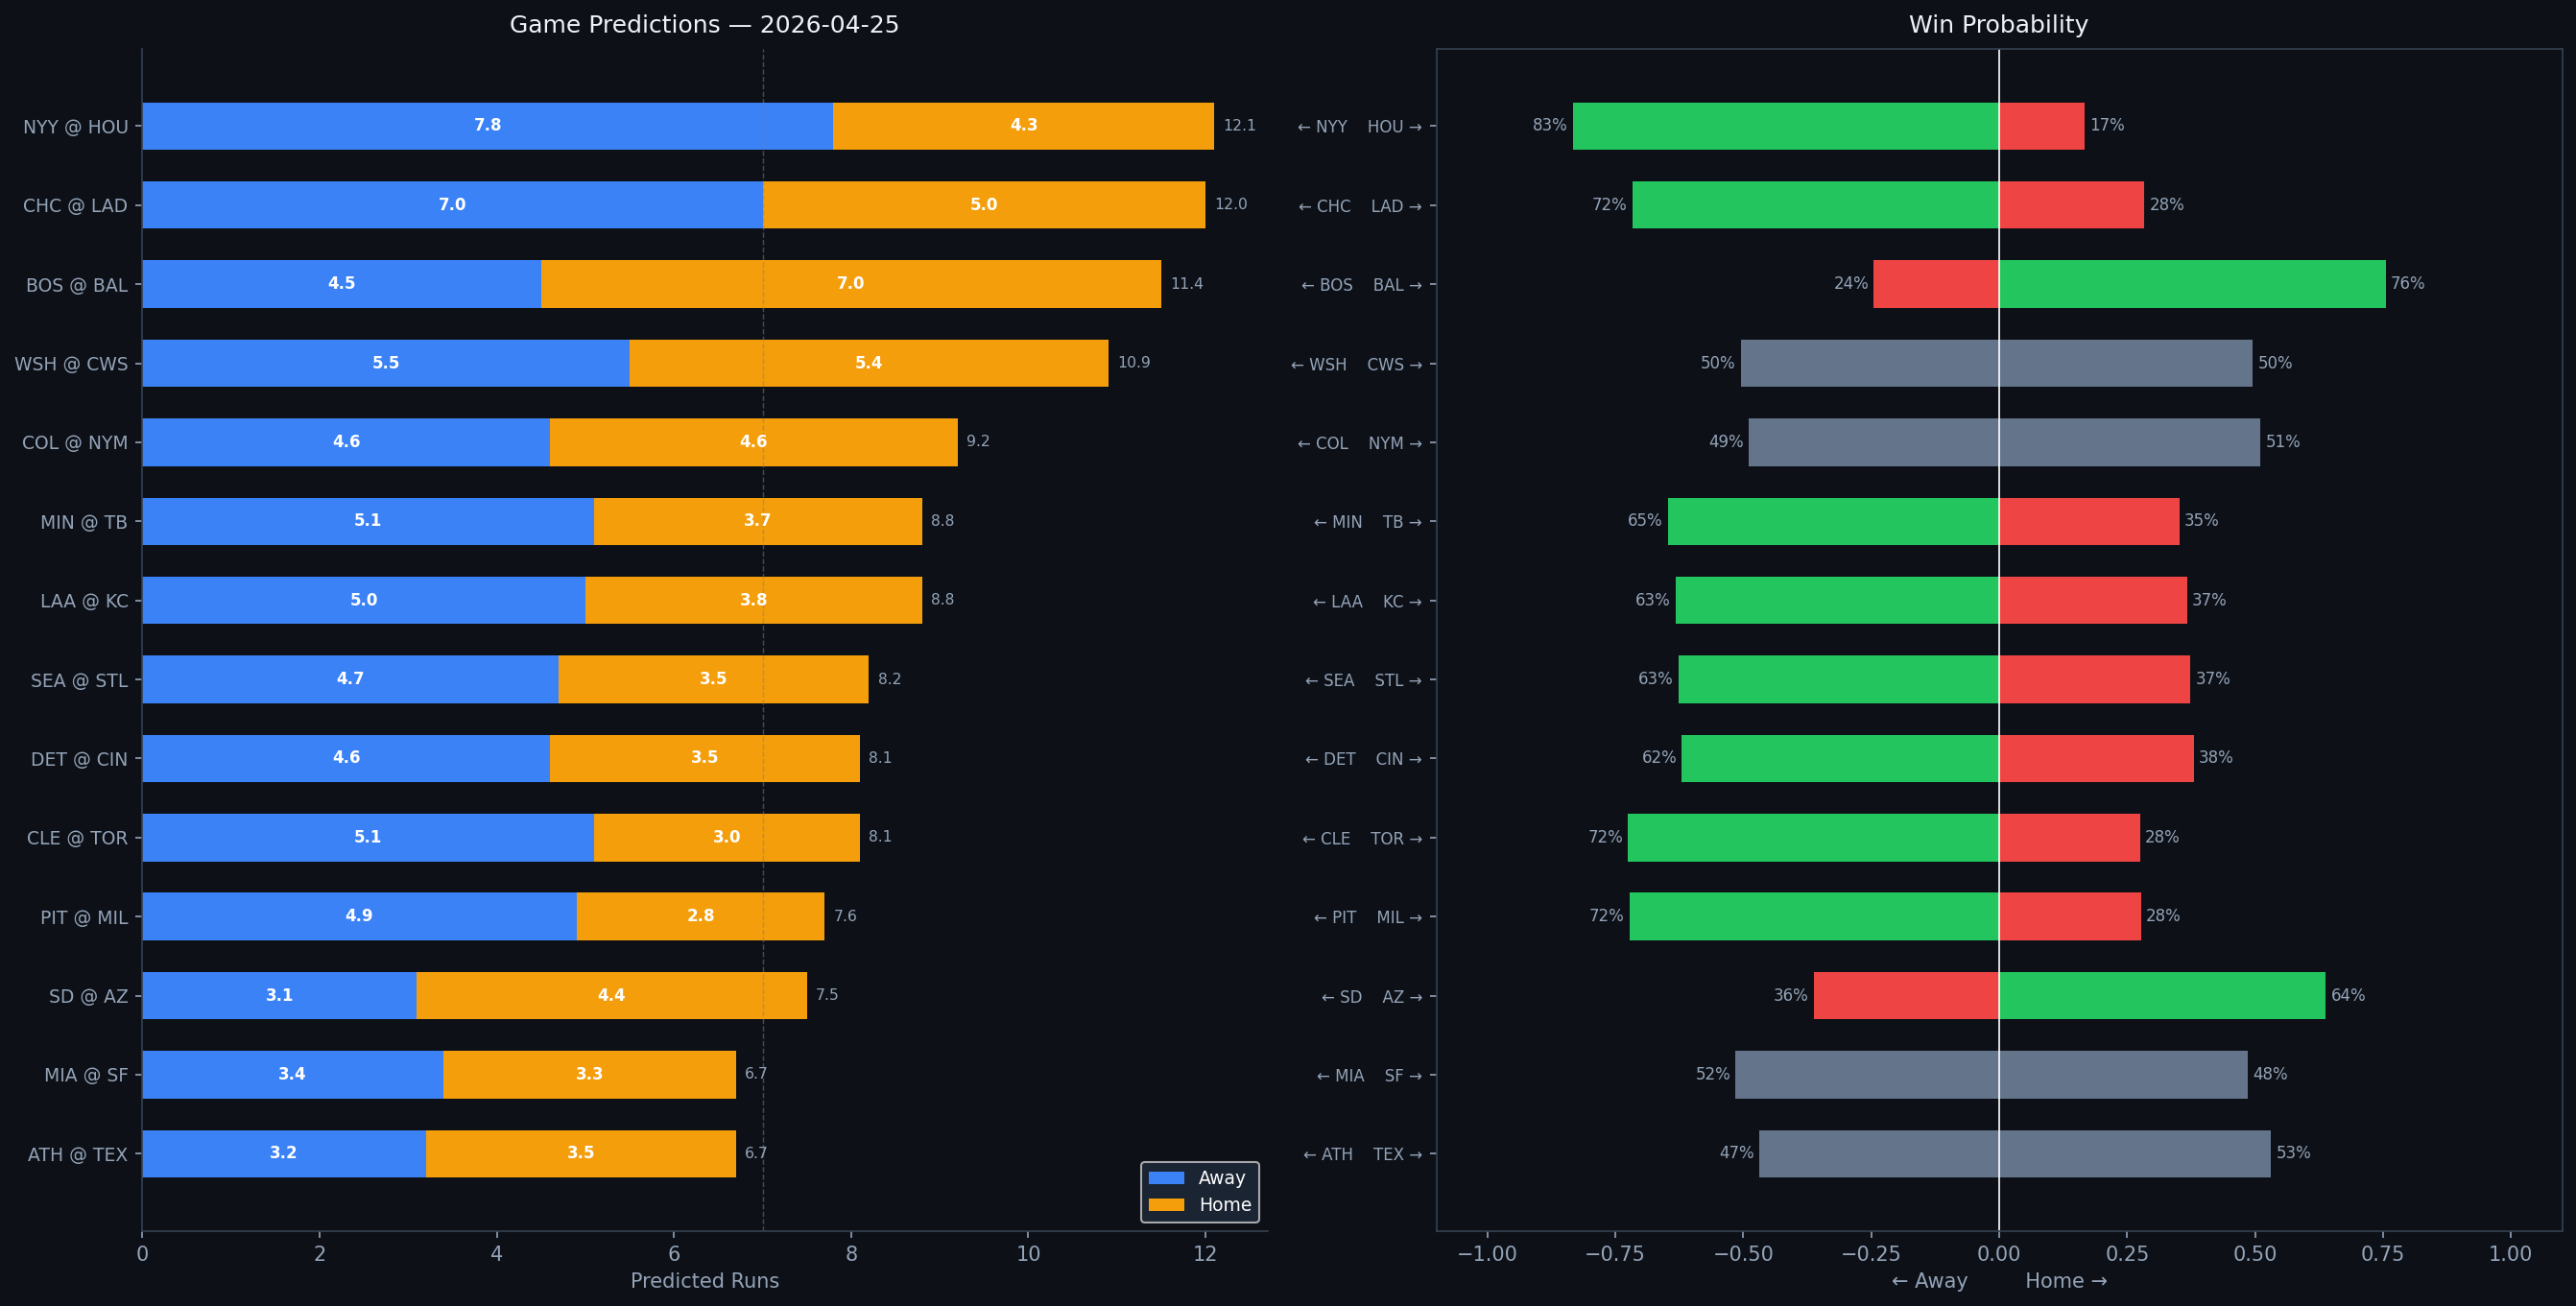

The table this chart was drawn from, first rows:
Rank, matchup, home_team, away_team, venue, home_runs_pred, away_runs_pred, total_pred, run_diff, home_win_prob, away_win_prob, predicted_winner, home_faces, home_sp_hand, home_sp_era, home_sp_last3, home_sp_ped, away_faces, away_sp_hand, away_sp_era, away_sp_last3, away_sp_ped, home_lu_ops, home_lu_xba
1, NYY @ HOU, HOU, NYY, Daikin Park, 4.3, 7.8, 12.1, 3.6, 16.7, 83.3, NYY, Ryan Weathers, L, 4.77, 2.69, , Mike Burrows, R, 4.5, 7.65, , 0.659, 0.25
2, CHC @ LAD, LAD, CHC, UNIQLO Field at Dodger Stadium, 5.0, 7.0, 12.0, 2.1, 28.3, 71.7, CHC, Colin Rea, R, 4.36, 2.62, , Roki Sasaki, R, 5.0, 7.5, , 0.762, 0.38
3, BOS @ BAL, BAL, BOS, Oriole Park at Camden Yards, 7.0, 4.5, 11.4, 2.5, 75.5, 24.5, BAL, Garrett Crochet, L, 3.21, 12.44, , Trevor Rogers, L, 3.83, 7.94, , 0.747, 0.343
4, WSH @ CWS, CWS, WSH, Rate Field, 5.4, 5.5, 10.9, 0.0, 49.5, 50.5, WSH, Jake Irvin, R, 4.99, 4.8, , Noah Schultz, L, 3.86, 3.96, , 0.707, 0.347
5, COL @ NYM, NYM, COL, Citi Field, 4.6, 4.6, 9.2, 0.1, 51.0, 49.0, NYM, Jose Quintana, L, 3.77, 6.59, , Kodai Senga, R, 3.33, 12.98, , 0.723, 0.342
6, MIN @ TB, TB, MIN, Tropicana Field, 3.7, 5.1, 8.8, 1.4, 35.2, 64.8, MIN, Bailey Ober, R, 4.08, 3.12, , Shane McClanahan, L, 3.11, 5.5, , 0.724, 0.314
7, LAA @ KC, KC, LAA, Kauffman Stadium, 3.8, 5.0, 8.8, 1.2, 36.7, 63.3, LAA, Walbert Urena, R, 2.35, 2.5, , Cole Ragans, L, 3.78, 8.74, , 0.724, 0.334
8, SEA @ STL, STL, SEA, Busch Stadium, 3.5, 4.7, 8.2, 1.1, 37.4, 62.6, SEA, Bryan Woo, R, 3.14, 2.84, , Matthew Liberatore, L, 4.56, 5.06, , 0.681, 0.323
9, DET @ CIN, CIN, DET, Great American Ball Park, 3.5, 4.6, 8.1, 1.1, 38.0, 62.0, DET, Jack Flaherty, R, 3.79, 1.26, , Brady Singer, R, 4.26, 5.7, , 0.737, 0.382
10, CLE @ TOR, TOR, CLE, Rogers Centre, 3.0, 5.1, 8.1, 2.2, 27.5, 72.5, CLE, Joey Cantillo, L, 3.62, 3.51, , Kevin Gausman, R, 3.8, 3.91, , 0.714, 0.326
11, PIT @ MIL, MIL, PIT, American Family Field, 2.8, 4.9, 7.6, 2.1, 27.7, 72.3, PIT, Mitch Keller, R, 4.46, 3.71, , Jacob Misiorowski, R, 3.98, 3.55, , 0.665, 0.323
12, SD @ AZ, AZ, SD, Estadio Alfredo Harp Helu, 4.4, 3.1, 7.5, 1.3, 63.8, 36.2, AZ, Germán Márquez, R, 4.66, 2.37, , Zac Gallen, R, 3.58, 3.55, , 0.681, 0.295
13, MIA @ SF, SF, MIA, Oracle Park, 3.3, 3.4, 6.7, 0.1, 48.5, 51.5, MIA, Eury Pérez, R, 3.77, 3.0, , Robbie Ray, L, 3.92, 2.62, , 0.694, 0.261
14, ATH @ TEX, TEX, ATH, Globe Life Field, 3.5, 3.2, 6.7, 0.3, 53.1, 46.9, TEX, Jeffrey Springs, L, 3.62, 3.98, , MacKenzie Gore, L, 4.19, 4.44, , 0.753, 0.295
